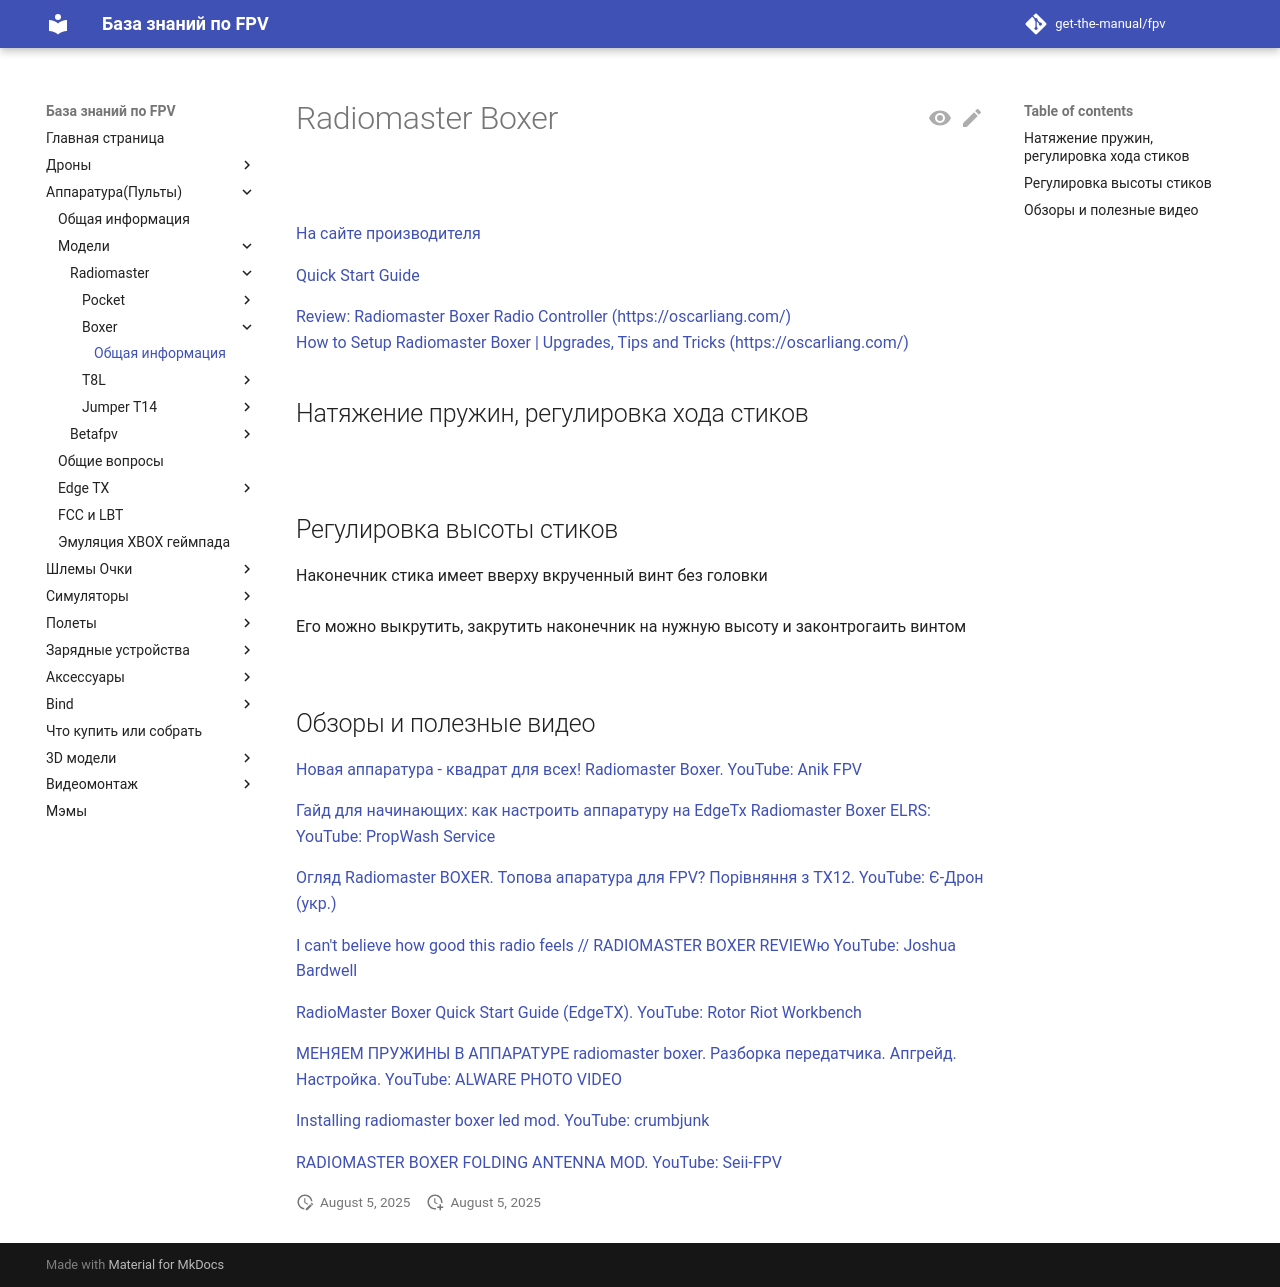

repository: get-the-manual/fpv · page: 10_RC/10_Modeli/10_Radiomaster/20_Boxer/01_Obshhaya_informatsiya/index.html · generator: mkdocs

# Radiomaster Boxer

![](RM_Boxer.png)

[На сайте производителя](https://radiomasterrc.com/products/boxer-radio-controller-m2)

[Quick Start Guide](Quick_Start_Guide_BOXER_1.pdf)

[Review: Radiomaster Boxer Radio Controller (https://oscarliang.com/)](https://oscarliang.com/radiomaster-boxer/)  
[How to Setup Radiomaster Boxer | Upgrades, Tips and Tricks (https://oscarliang.com/)](https://oscarliang.com/setup-radiomaster-boxer/)


## Натяжение пружин, регулировка хода стиков
![](Sticks_setting.jpg)

## Регулировка высоты стиков
Наконечник стика имеет вверху вкрученный винт без головки  
![](Stick_Fix1.png)  
Его можно выкрутить, закрутить наконечник на нужную высоту и законтрогаить винтом  
![](Stick_Fix2.png)  

## Обзоры и полезные видео

[Новая аппаратура - квадрат для всех! Radiomaster Boxer. YouTube: Anik FPV](https://www.youtube.com/watch?v=6LudCCqMBGM)

[Гайд для начинающих: как настроить аппаратуру на EdgeTx Radiomaster Boxer ELRS: YouTube: PropWash Service](https://www.youtube.com/watch?v=wU67j2G5Ibg)  

[Огляд Radiomaster BOXER. Топова апаратура для FPV? Порівняння з TX12. YouTube: Є-Дрон (укр.)](https://www.youtube.com/watch?v=MGj__6v4Aw4)  

[I can't believe how good this radio feels // RADIOMASTER BOXER REVIEWю YouTube: Joshua Bardwell](https://www.youtube.com/watch?v=5Fi9csa-wP8)  

[RadioMaster Boxer Quick Start Guide (EdgeTX). YouTube: Rotor Riot Workbench](https://www.youtube.com/watch?v=V2kYjWx9Sa4)  


[МЕНЯЕМ ПРУЖИНЫ В АППАРАТУРЕ radiomaster boxer. Разборка передатчика. Апгрейд. Настройка. YouTube: ALWARE PHOTO VIDEO](https://www.youtube.com/watch?v=k5VLHov4x4A)

[Installing radiomaster boxer led mod. YouTube: crumbjunk](https://www.youtube.com/watch?v=gxHGiLwusq0)

[RADIOMASTER BOXER FOLDING ANTENNA MOD. YouTube: Seii-FPV](https://www.youtube.com/watch?v=WbScubajNMg)
